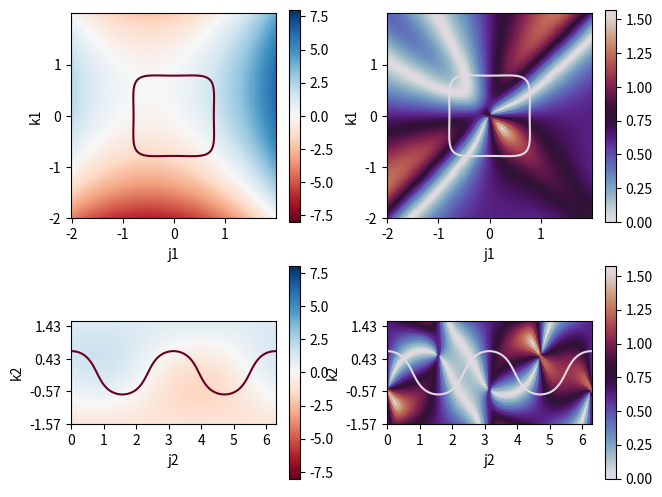
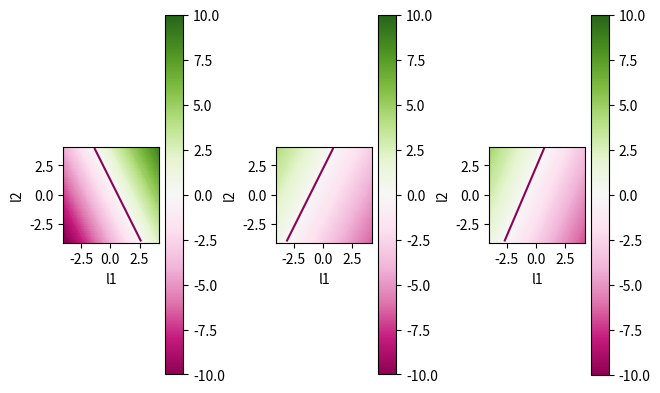

The script that saved these images, in order:
import matplotlib
import matplotlib.pyplot as plt
import numpy as np
from numpy import log as ln
from numpy import cos, sin, pi, sqrt
import sys, math
from matplotlib.colors import hsv_to_rgb

# Functions
unit = lambda v: v / np.linalg.norm(v)
relative_angle = lambda v1, v2: np.arccos(np.clip(np.dot(unit(v1), unit(v2)), -1.0, 1.0))
relative_plane_angle = lambda p1, p2, v: np.abs(np.arccos(np.clip(np.dot(unit(np.cross(p1, p2)), unit(v)), -1.0, 1.0)) - (pi/2))

## DEFINE SYSTEM
# Function
f = lambda x, y, z: x+y+z
fmin, fmax = -8, 8

# Function derivative
df = lambda i, x, y, z: np.array([i, i, i])

# Constraints
c1 = lambda x, y, z: x*x - y*y - z 
c2 = lambda x, y, z: sqrt(x*x+y*y+z*z)-1

# Paramaterized constraints
c1_para = lambda i, j, k: np.array([j, k, j*j - k*k]) 
c2_para = lambda i, j, k: np.array([
	cos(j)*cos(k), sin(j)*cos(k), sin(k)]) 
map_view_para = lambda i, j, k: np.array([j, k, 2*i])
sphere_para = lambda i, j, k: np.array([
	cos(j)*cos(k), sin(j)*cos(k), sin(k)]) 

# Constraint gradients
dc1 = lambda i, x, y, z: np.array([2*x, -2*y, -i])
dc2 = lambda i, x, y, z: np.array([
	x/sqrt(x*x+y*y+z*z), 
	y/sqrt(x*x+y*y+z*z), 
	z/sqrt(x*x+y*y+z*z)
])

## DO CALCULATIONS
# Set projections
j1min, dj1, j1max = -2, 	0.02, 	2
k1min, dk1, k1max = -2, 	0.02, 	2
j2min, dj2, j2max = 0, 		0.02, 	2*pi
k2min, dk2, k2max = -pi/2, 	0.02, 	pi/2

# The grid of parameter values
j1, k1 = np.mgrid[slice(j1min, dj1+j1max, dj1), slice(k1min, dk1+k1max, dk1)]
j2, k2 = np.mgrid[slice(j2min, dj2+j2max, dj2), slice(k2min, dk2+k2max, dk2)]

# Get an identity set
i1 = np.ones(np.shape(j1))
i2 = np.ones(np.shape(j2))

# Get coordinates after projections
x1, y1, z1 = c1_para(i1, j1, k1)
x2, y2, z2 = c2_para(i1, j2, k2)

# Evaluate function in each projection
fn1 = f(x1, y1, z1)
fn2 = f(x2, y2, z2)

# Evalulate equality constraints (eqn = 0)
eqn1 = c2(x1, y1, z1)
eqn2 = c1(x2, y2, z2)

# Evaluate gradients, return as matrix of HSV color values
c1_grad1 = dc1(i1, x1, y1, z1)
c2_grad1 = dc2(i1, x1, y1, z1)
fn_grad1 = df(i1, x1, y1, z1)
deg1 = np.empty(np.shape(i1))
for n in range(np.shape(i1)[0]):
	for m in range(np.shape(i1)[1]):
		deg1[n,m] = relative_plane_angle(
			c1_grad1[:,n,m], c2_grad1[:,n,m], fn_grad1[:,n,m])
c1_grad2 = dc1(i2, x2, y2, z2)
c2_grad2 = dc2(i2, x2, y2, z2)
fn_grad2 = df(i2, x2, y2, z2)
deg2 = np.empty(np.shape(i2))
for n in range(np.shape(i2)[0]):
	for m in range(np.shape(i2)[1]):
		deg2[n,m] = relative_plane_angle(
			c1_grad2[:,n,m], c2_grad2[:,n,m], fn_grad2[:,n,m])

## PLOT FUNCTION
# The colorplot we want
cmap0, cmap1 = 'RdBu', 'twilight'

# Set up subplots
fig, ((ax_fn1, ax_deg1), (ax_fn2, ax_deg2)) = plt.subplots(nrows=2, ncols=2)

# Plot function as colormesh with contours in the first projection
fn_plot1 = ax_fn1.pcolormesh(j1, k1, fn1, 
	cmap=cmap0, shading='auto', vmin=fmin, vmax=fmax)
ax_fn1.contour(j1, k1, fn1, 
	cmap=cmap0, vmin=fmin, vmax=fmax)
fig.colorbar(fn_plot1, ax=ax_fn1)
# Plot the equality equation
ax_fn1.contour(j1, k1, eqn1, levels=[0], cmap=cmap0)
# Add labels
ax_fn1.set_xlabel('j1')
ax_fn1.set_ylabel('k1')
ax_fn1.set_aspect('equal')
ax_fn1.xaxis.set_ticks(np.arange(j1min, j1max, 1))
ax_fn1.yaxis.set_ticks(np.arange(k1min, k1max, 1))

# Plot the gradient angle difference in the first projection
deg_plot1 = ax_deg1.pcolormesh(j1, k1, deg1, 
	cmap=cmap1, shading='auto', vmin=0, vmax=pi/2)
ax_deg1.contour(j1, k1, deg1, 
	cmap=cmap1, vmin=0, vmax=pi/2)
fig.colorbar(deg_plot1, ax=ax_deg1)
# Plot the equality equation
ax_deg1.contour(j1, k1, eqn1, levels=[0], cmap=cmap1)
# Add labels
ax_deg1.set_xlabel('j1')
ax_deg1.set_ylabel('k1')
ax_deg1.set_aspect('equal')
ax_deg1.xaxis.set_ticks(np.arange(j1min, j1max, 1))
ax_deg1.yaxis.set_ticks(np.arange(k1min, k1max, 1))

# Plot function as colormesh with contours in the second projection
fn_plot2 = ax_fn2.pcolormesh(j2, k2, fn2, 
	cmap=cmap0, shading='auto', vmin=fmin, vmax=fmax)
ax_fn2.contour(j2, k2, fn2, 
	cmap=cmap0, vmin=fmin, vmax=fmax)
fig.colorbar(fn_plot2, ax=ax_fn2)
# Plot the equality equation
ax_fn2.contour(j2, k2, eqn2, levels=[0], cmap=cmap0)
# Add labels
ax_fn2.set_xlabel('j2')
ax_fn2.set_ylabel('k2')
ax_fn2.set_aspect('equal')
ax_fn2.xaxis.set_ticks(np.arange(j2min, j2max, 1))
ax_fn2.yaxis.set_ticks(np.arange(k2min, k2max, 1))

# Plot the gradient angle difference in the second projection
deg_plot2 = ax_deg2.pcolormesh(j2, k2, deg2, 
	cmap=cmap1, shading='auto', vmin=0, vmax=pi/2)
ax_deg2.contour(j2, k2, deg2, 
	cmap=cmap1, vmin=0, vmax=pi/2)
fig.colorbar(deg_plot2, ax=ax_deg2)
# Plot the equality equation
ax_deg2.contour(j2, k2, eqn2, levels=[0], cmap=cmap1)
# Add labels
ax_deg2.set_xlabel('j2')
ax_deg2.set_ylabel('k2')
ax_deg2.set_aspect('equal')
ax_deg2.xaxis.set_ticks(np.arange(j2min, j2max, 1))
ax_deg2.yaxis.set_ticks(np.arange(k2min, k2max, 1))

# Set figure layout
fig.tight_layout(pad=0.1)

## LAGRANGE SPACE FUNCTION
# Choose point where function is to be evaluated in lagrange space
lag_x, lag_y, lag_z = 0.788095, 0.442572, 0.426423

# Evaluate partials at function position
dfdx, dfdy, dfdz = df(1, lag_x, lag_y, lag_z)
dc1dx, dc1dy, dc1dz = dc1(1, lag_x, lag_y, lag_z)
dc2dx, dc2dy, dc2dz = dc2(1, lag_x, lag_y, lag_z)

# Make equations for evaluation
lagrange_fn_x = lambda l1, l2: l1*dc1dx + l2*dc2dx - dfdx
lagrange_fn_y = lambda l1, l2: l1*dc1dy + l2*dc2dy - dfdy
lagrange_fn_z = lambda l1, l2: l1*dc1dz + l2*dc2dz - dfdz

# Get lagrange dimensions
l1min, dl1, l1max = -4, 0.2, 4
l2min, dl2, l2max = -4, 0.2, 4

# The grid of parameter values
l1, l2 = np.mgrid[slice(l1min, dl1+l1max, dj1), slice(l2min, dl2+l2max, dl2)]

# Evaluate functions
lagrange_x = lagrange_fn_x(l1, l2)
lagrange_y = lagrange_fn_y(l1, l2)
lagrange_z = lagrange_fn_z(l1, l2)

## PLOT THE LAGRANGE SPACE FIGURE
# Set up subplots
lagrange_fig, (lagrange_ax_x, lagrange_ax_y, lagrange_ax_z) = plt.subplots(ncols=3)

# Set up color maps & dimensions
lagrange_cmap = 'PiYG'
lagrange_min, lagrange_max = -10, 10

# Plot function as colormesh with contours in the first projection
lagrange_plot_x = lagrange_ax_x.pcolormesh(l1, l2, lagrange_x, 
	cmap=lagrange_cmap, shading='auto', vmin=lagrange_min, vmax=lagrange_max)
lagrange_ax_x.contour(l1, l2, lagrange_x, 
	cmap=lagrange_cmap, vmin=lagrange_min, vmax=lagrange_max)
lagrange_fig.colorbar(lagrange_plot_x, ax=lagrange_ax_x)
# Plot the equality equation
lagrange_ax_x.contour(l1, l2, lagrange_x, levels=[0], cmap=lagrange_cmap)
# Add labels
lagrange_ax_x.set_xlabel('l1')
lagrange_ax_x.set_ylabel('l2')
lagrange_ax_x.set_aspect('equal')

# Plot function as colormesh with contours in the first projection
lagrange_plot_y = lagrange_ax_y.pcolormesh(l1, l2, lagrange_y, 
	cmap=lagrange_cmap, shading='auto', vmin=lagrange_min, vmax=lagrange_max)
lagrange_ax_y.contour(l1, l2, lagrange_y, 
	cmap=lagrange_cmap, vmin=lagrange_min, vmax=lagrange_max)
lagrange_fig.colorbar(lagrange_plot_y, ax=lagrange_ax_y)
# Plot the equality equation
lagrange_ax_y.contour(l1, l2, lagrange_y, levels=[0], cmap=lagrange_cmap)
# Add labels
lagrange_ax_y.set_xlabel('l1')
lagrange_ax_y.set_ylabel('l2')
lagrange_ax_y.set_aspect('equal')

# Plot function as colormesh with contours in the first projection
lagrange_plot_z = lagrange_ax_z.pcolormesh(l1, l2, lagrange_z, 
	cmap=lagrange_cmap, shading='auto', vmin=lagrange_min, vmax=lagrange_max)
lagrange_ax_z.contour(l1, l2, lagrange_z, 
	cmap=lagrange_cmap, vmin=lagrange_min, vmax=lagrange_max)
lagrange_fig.colorbar(lagrange_plot_z, ax=lagrange_ax_z)
# Plot the equality equation
lagrange_ax_z.contour(l1, l2, lagrange_z, levels=[0], cmap=lagrange_cmap)
# Add labels
lagrange_ax_z.set_xlabel('l1')
lagrange_ax_z.set_ylabel('l2')
lagrange_ax_z.set_aspect('equal')

# Set figure layout
lagrange_fig.tight_layout(pad=0.1)

# Show thing
plt.show()
